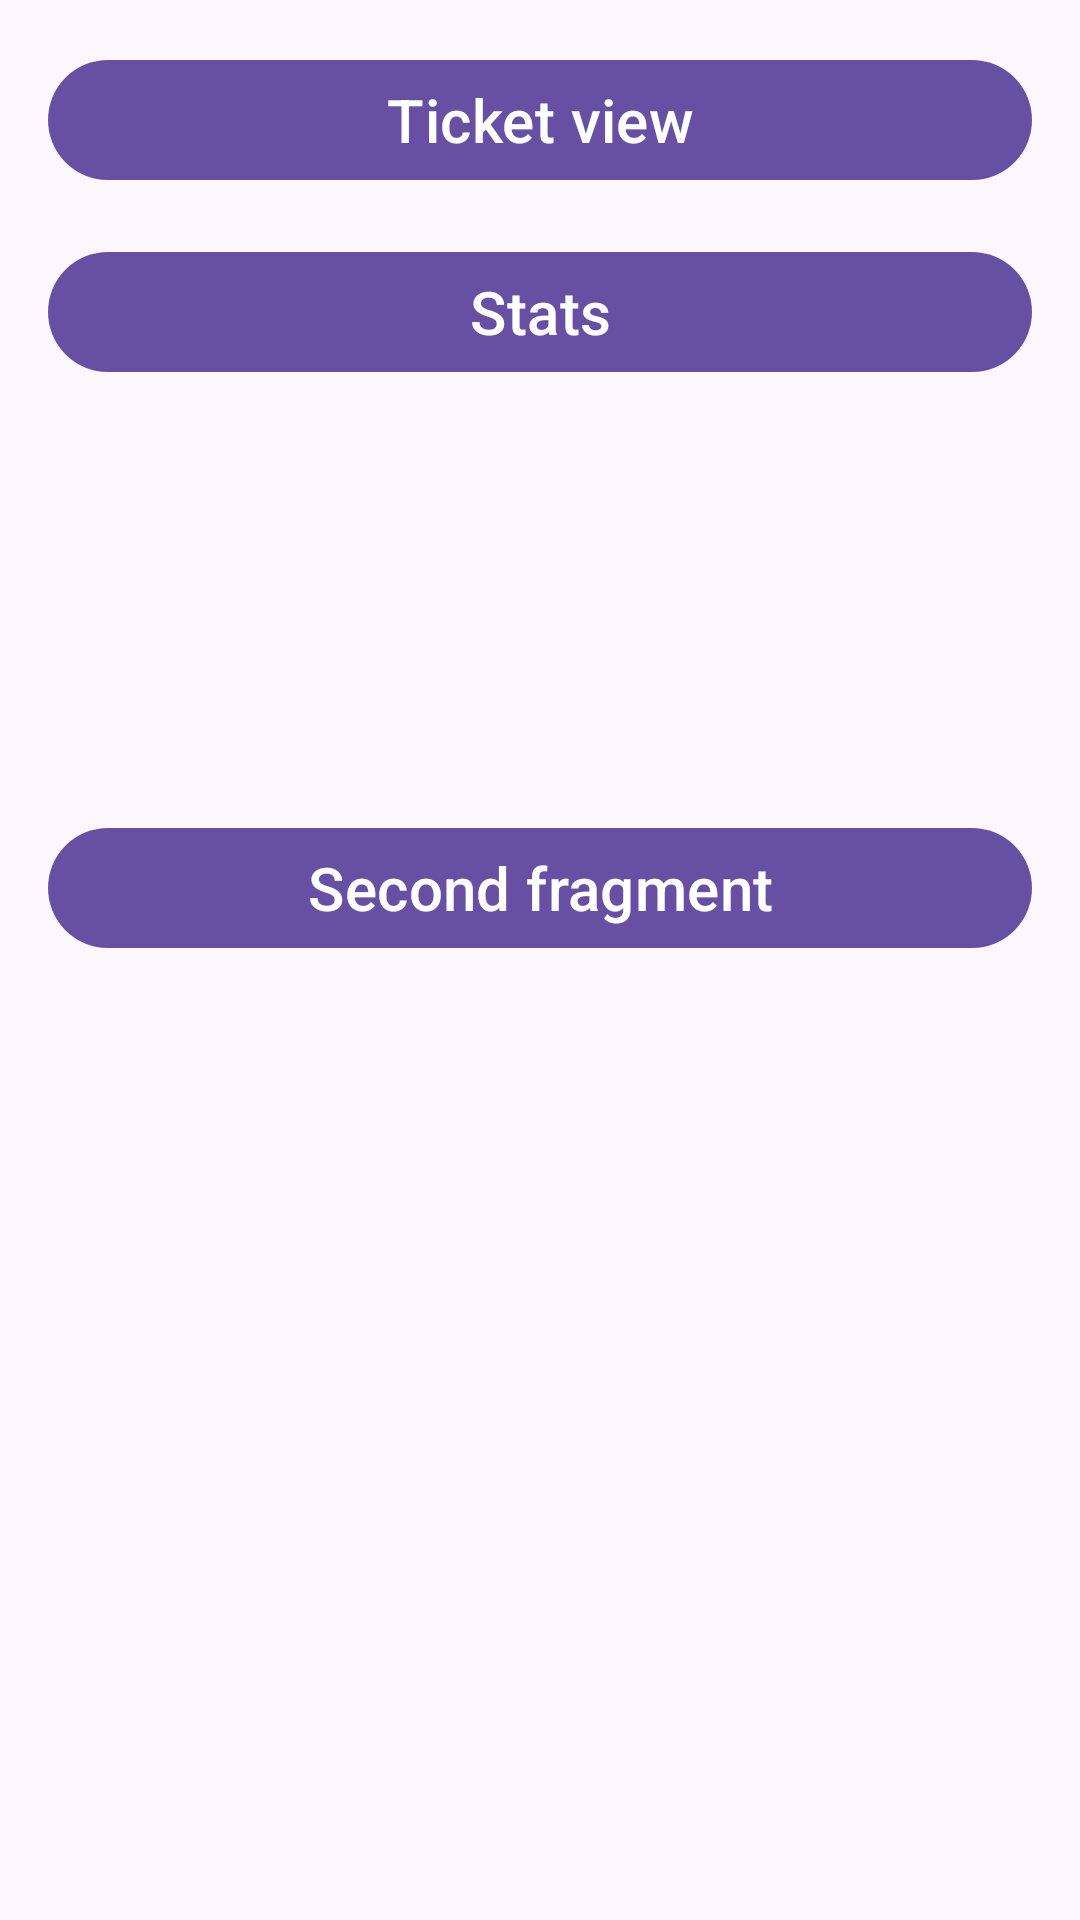

This screen was rendered from an Android layout file. Write that file and the resources it references.
<!-- AndroidManifest.xml: application theme Theme.TTimerApp2 -->
<!-- res/layout/fragment_first.xml -->
<?xml version="1.0" encoding="utf-8"?>
<androidx.core.widget.NestedScrollView xmlns:android="http://schemas.android.com/apk/res/android"
    xmlns:app="http://schemas.android.com/apk/res-auto"
    xmlns:tools="http://schemas.android.com/tools"
    android:layout_width="match_parent"
    android:layout_height="match_parent"
    tools:context=".FirstFragment">

    <androidx.constraintlayout.widget.ConstraintLayout
        android:layout_width="match_parent"
        android:layout_height="match_parent"
        android:padding="16dp">

        <Button
            android:id="@+id/button_ticket_view"
            android:layout_width="fill_parent"
            android:layout_height="wrap_content"
            android:textSize="20sp"
            android:text="Ticket view"
            app:layout_constraintEnd_toEndOf="parent"
            app:layout_constraintStart_toStartOf="parent"
            app:layout_constraintTop_toTopOf="parent" />
        <Button
            android:id="@+id/button_stats"
            android:layout_width="fill_parent"
            android:layout_height="wrap_content"
            android:layout_marginTop="64dp"
            android:textSize="20sp"
            android:text="Stats"
            app:layout_constraintEnd_toEndOf="parent"
            app:layout_constraintStart_toStartOf="parent"
            app:layout_constraintTop_toTopOf="parent" />
        <Button
            android:id="@+id/button_first"
            android:layout_width="fill_parent"
            android:layout_height="wrap_content"
            android:layout_marginTop="256dp"
            android:textSize="20sp"
            android:text="Second fragment"
            app:layout_constraintEnd_toEndOf="parent"
            app:layout_constraintStart_toStartOf="parent"
            app:layout_constraintTop_toTopOf="parent" />

    </androidx.constraintlayout.widget.ConstraintLayout>
</androidx.core.widget.NestedScrollView>
<!-- resources referenced by this layout -->
<resources>
  <style name="Theme.TTimerApp2" parent="Base.Theme.TTimerApp2" />
  <style name="Base.Theme.TTimerApp2" parent="Theme.Material3.DayNight.NoActionBar">
          
          
      </style>
</resources>
